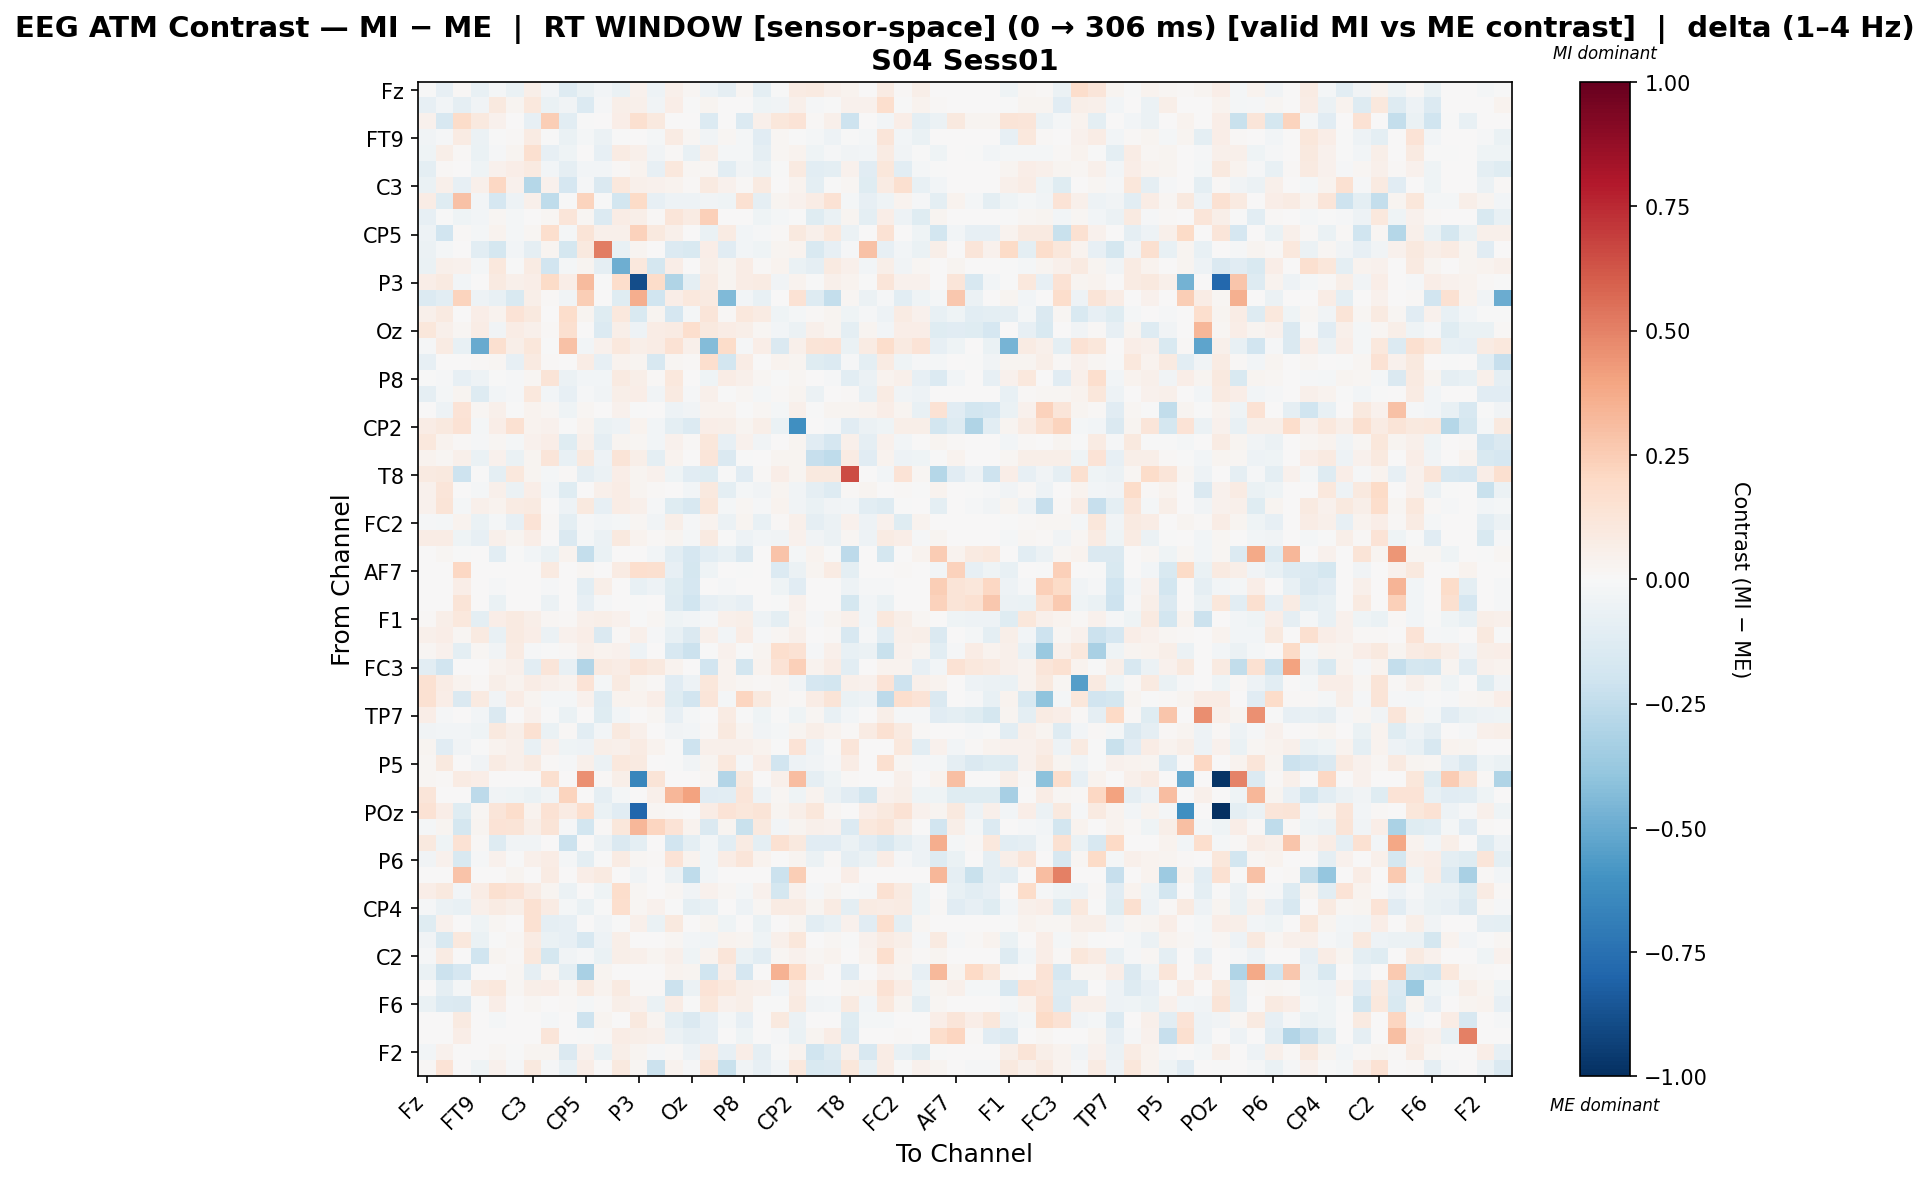

The data file committed next to this chart (first rows):
, Fz, F3, F7, FT9, FC5, FC1, C3, T7, TP9, CP5, CP1, Pz, P3, P7, O1, Oz, O2, P4, P8, TP10, CP6, CP2, Cz
Fz, -0.005509, -0.08293, 0.009953, -0.07317, -0.02174, -0.06583, 0.06015, -0.02948, -0.1284, -0.063, -0.02937, -0.06755, 0.03947, -0.04726, 0.04983, 0.01937, -0.05366, -0.08664, 0.02071, -0.09602, -0.007245, 0.085, 0.09307
F3, -0.08054, -0.02709, -0.09042, -0.03406, 0.09739, 0.02625, 0.1074, -0.06315, -0.03612, -0.1331, -0.0152, 0.06097, 0.05242, -0.0346, 0.06513, -0.002563, 0.02864, 0.007232, 0.0009131, -0.04514, -0.03632, 0.04894, -0.008924
F7, 0.03958, -0.1579, 0.1851, 0.09489, 0.04003, 0.0, -0.07953, 0.2481, -0.1048, -0.006033, 0.0, 0.06322, 0.1564, 0.1004, 0.0, 0.007009, -0.1397, 0.0, -0.1386, 0.04794, 0.1123, 0.1391, 0.0124
FT9, -0.03214, -0.01516, 0.07966, -0.05659, -0.002668, 0.01495, 0.07993, -0.004958, -0.06546, -0.01893, -0.06075, -0.007564, 0.0, -0.01964, 0.0792, 0.01744, -0.03725, 0.02291, -0.01793, -0.111, 0.02048, -0.00709, -0.01674
FC5, -0.04462, 0.05896, 0.01133, -0.06953, -0.01117, 0.03008, 0.1592, -0.07833, -0.04625, 0.003182, -0.08515, 0.08169, 0.04721, -0.03322, 0.01445, -0.07055, 0.05748, -0.01854, -0.0218, -0.08947, 0.02159, 0.03368, -0.04657
FC1, -0.09991, 0.0101, 0.0, -0.04118, 0.04139, 0.0703, 0.08828, -0.02519, -0.08671, -0.02711, -0.03021, 0.01329, 0.0366, -0.07876, 0.103, 0.01618, 0.0206, -0.1052, -0.03385, -0.05919, -0.002964, 0.09072, -0.1018
C3, -0.06916, 0.04981, -0.08294, 0.04866, 0.2062, 0.03992, -0.2883, 0.04134, -0.166, -0.01495, -0.1478, 0.1091, 0.04697, 0.04134, 0.03747, 0.01222, 0.09276, 0.04177, 0.01306, 0.08977, 0.001921, 0.03334, -0.09561
T7, 0.07065, -0.1194, 0.2966, -0.03093, -0.1717, -0.04934, 0.04691, -0.2516, -0.005553, 0.2203, -0.002744, -0.1826, 0.1951, -0.08495, -0.04908, -0.05354, -0.03175, -0.04565, 0.1531, -0.09056, 0.02967, 0.0445, 0.07131
TP9, -0.08217, -0.000279, -0.04555, -0.02734, 0.01812, -0.02268, 0.005523, 0.02252, 0.1175, 0.02287, -0.1347, 0.07052, 0.05658, 0.0132, 0.1218, 0.08363, 0.2418, 0.00698, 0.003358, -0.04685, -0.01689, -0.001472, -0.1213
CP5, -0.05372, -0.1913, 0.01065, -0.01829, 0.03439, -0.02283, 0.01995, 0.1712, -0.0168, 0.1252, 0.04992, 0.04768, 0.2271, 0.09998, 0.04716, 0.0, -0.06409, 0.08304, -0.02373, -0.01255, 0.01045, 0.09468, 0.04838
CP1, -0.05711, -0.01621, 0.0, -0.1091, -0.173, -0.03033, -0.08644, 0.02671, -0.1763, 0.09587, 0.5137, -0.07221, 0.02837, 0.0, -0.1385, -0.1531, 0.06677, -0.1167, -0.0257, -0.04348, 0.0291, 0.03706, -0.1509
Pz, -0.06919, 0.05429, 0.04636, -0.02196, 0.1086, -0.006162, 0.08291, -0.1939, -0.01622, 0.02803, -0.09183, -0.4886, 0.1037, -0.176, 0.06354, 0.003193, 0.05478, 0.02486, 0.07246, 0.008032, 0.03294, -0.06691, -0.09149
P3, 0.0671, 0.08877, -0.02915, 0.0, 0.08877, 0.0475, 0.06259, 0.1941, 0.06608, 0.3129, -0.004083, 0.1789, -0.8837, 0.1839, -0.3001, -0.09883, 0.07984, 0.02481, 0.07777, 0.08308, -0.0342, 0.0365, -0.001937
P7, -0.1361, -0.1052, 0.219, -0.05282, -0.07258, -0.1558, 0.05928, 0.01425, -0.03701, 0.2494, 0.0, -0.1199, 0.3607, -0.202, 0.06306, 0.102, 0.08892, -0.4431, -0.02516, -0.07258, 0.0, 0.1472, -0.1296
O1, 0.05422, 0.0885, 0.0, 0.06882, 0.03836, 0.1374, 0.09557, 0.001844, 0.1773, 0.03007, -0.1222, 0.1056, -0.1526, 0.02609, -0.1711, -0.02165, 0.1209, 0.009431, 0.1034, 0.08296, -0.04564, -0.02033, 0.01325
Oz, 0.1104, 0.05295, 0.01848, 0.0728, -0.03817, 0.07387, 0.05174, 0.01359, 0.1618, 0.0, -0.1392, 0.05472, -0.05238, 0.07127, 0.08372, 0.1649, 0.09474, 0.07473, 0.05714, 0.02309, -0.02357, -0.05946, 0.05144
O2, -0.01018, 0.07857, -0.07387, -0.5026, 0.1564, 0.05661, 0.1168, -0.0009823, 0.2906, -0.03118, 0.04269, 0.1089, 0.05906, 0.07224, 0.1426, 0.05372, -0.432, 0.1871, -0.008916, 0.06842, -0.1462, 0.05366, 0.1287
P4, -0.082, 0.007502, 0.0, 0.01256, 0.02077, -0.085, 0.08603, 0.0128, 0.0004128, 0.07048, -0.08032, 0.03762, 0.02897, -0.1597, 0.02187, 0.01485, 0.1658, -0.1851, 0.07731, 0.001488, 0.03643, 0.02694, -0.1202
P8, -0.001275, -0.008461, -0.07935, -0.04711, -0.004372, -0.0143, 0.01693, 0.1294, -0.06191, -0.02531, -0.02522, 0.09108, 0.05505, 0.008826, 0.1057, 0.007722, -0.04537, 0.07452, 0.05224, 0.01655, -0.002936, 0.01679, 0.007157
TP10, -0.09106, -0.01755, 0.02768, -0.1279, -0.03012, -0.009833, 0.1035, -0.02724, -0.08495, -0.01496, -0.03552, 0.06146, 0.06683, -0.03731, 0.09083, -0.01122, 0.05173, -0.003188, 0.02115, -0.01999, 0.01165, 0.02747, -0.05526
CP6, 0.002164, -0.04822, 0.1343, 0.02236, 0.04903, -0.004483, 0.03205, 0.02053, -0.04182, 0.02012, 0.006169, 0.04588, -0.004287, 0.0, -0.04954, -0.03305, 0.03259, 0.03856, -0.004483, 0.02053, -0.0218, 0.05462, -0.001494
CP2, 0.07614, 0.09853, 0.1451, -0.01904, 0.06944, 0.1542, 0.03734, 0.0396, -0.004814, 0.03663, -0.06413, -0.054, 0.0342, -0.02703, -0.09518, -0.1399, 0.06477, 0.06119, 0.03073, 0.06119, -0.07015, -0.6164, 0.003828
Cz, 0.1063, 0.03591, 0.01484, -0.01037, 0.01612, -0.02147, 0.0426, 0.06731, -0.119, 0.04707, -0.09004, 0.02905, 0.02113, -0.02906, 0.04568, 0.009859, 0.1124, -0.08228, 0.0455, -0.03686, 0.0, 0.0293, -0.1124
C4, 0.03846, 0.02043, 0.05001, -0.06726, 0.04214, -0.06902, 0.03031, 0.1207, -0.07108, 0.101, -0.05215, 0.1302, 0.06125, -0.1008, 0.03338, 0.004401, 0.1188, -0.1457, -0.004335, 0.00035, 0.02609, 0.02853, -0.2284
T8, 0.08792, 0.09922, -0.2042, -0.001341, -0.09655, 0.1028, 0.03001, -0.01847, 0.01383, -0.09306, -0.05992, 0.06411, 0.02592, 0.04212, -0.04601, -0.1167, -0.1247, -0.003884, -0.1161, 0.01519, 0.06571, 0.0278, 0.09816
FT10, 0.04016, 0.1184, 0.0, -0.0201, 0.04853, -0.05696, 0.06849, -0.03023, -0.118, 0.002572, 0.05154, 0.07224, 0.03067, 0.01358, 0.003728, -0.02773, 0.09816, -0.1009, -0.02272, -0.03486, 0.02733, -0.0348, -0.09342
FC6, 0.04682, 0.1321, -0.02277, 0.05231, 0.03833, 0.08425, 0.0913, 0.00154, -0.05261, 0.09432, -0.08245, 0.07358, 0.05445, -0.01086, -0.1233, -0.1618, 0.1105, -0.02074, 0.01844, -0.008415, 0.03836, -0.03604, -0.0644
FC2, -0.01203, -0.01671, 0.03691, -0.06347, -0.01849, -0.07887, 0.1338, 0.009224, -0.09696, -0.01061, -0.02666, -0.01954, 0.01784, -0.03493, 0.0569, -0.01477, 0.03548, -0.06191, 0.02685, -0.07623, 0.01446, 0.05204, -0.08898
F4, 0.07169, 0.07677, -0.04359, -0.08099, 0.05169, 0.02778, 0.0697, 0.001609, -0.1419, -0.01645, -0.06178, 0.09824, 0.03826, 0.008656, 0.02991, -0.02129, 0.09102, -0.007535, -0.04875, -0.02769, -0.03812, 0.04188, -0.03739
F8, 0.0, 0.01702, -0.001958, 0.0, -0.1077, -0.002769, -0.02755, -0.06763, 0.03404, -0.2386, -0.0662, 0.0, 0.0, -0.03109, -0.1027, -0.1711, -0.1072, -0.07512, -0.1412, 0.0, 0.2845, -0.01833, 0.03127
AF7, 0.0, 0.0, 0.2077, 0.0, 0.0, 0.0, 0.0, 0.0866, 0.0, 0.01576, 0.0, 0.07967, 0.171, 0.1616, -0.08381, -0.1748, -0.04659, 0.0, -0.001558, 0.0, -0.1334, -0.05852, 0.03117
AF3, 0.0, 0.0, 0.06713, 0.0, -0.01406, 0.0, 0.0, -0.01406, 0.0, -0.1064, 0.05947, 0.0, -0.07461, -0.05221, -0.1245, -0.1642, 0.0, -0.01406, 0.0, 0.0, -0.04472, -0.1171, 0.0
AFz, 0.0, 0.0, 0.1298, 0.0, -0.06854, 0.0, 0.0, -0.06168, 0.0, -0.08037, -0.01343, 0.0, -0.00451, 0.0, -0.1256, -0.2006, -0.08037, -0.06168, -0.08037, 0.0, -0.002727, 0.04214, 0.0
F1, 0.01005, 0.06161, 0.104, -0.09875, 0.06688, 0.0887, 0.06111, 0.01665, 0.01112, 0.04729, 0.06071, 0.04648, -0.005255, 0.02064, -0.04576, -0.03063, -0.01265, 0.05323, 0.05667, -0.05035, -0.09892, 0.03519, -0.01187
F5, 0.05322, 0.0655, 0.01719, 0.09003, -0.07088, 0.08685, 0.0625, -0.05928, 0.04229, 0.06479, -0.1472, 0.01094, 0.05314, -0.008134, -0.07677, -0.1435, 0.04768, -0.02414, 0.0764, -0.009919, 0.01993, 0.04894, 0.00232
FT7, 0.01879, 0.04423, -0.09887, 0.01674, -0.03216, 0.08445, -0.009967, -0.004478, 0.0111, 0.04974, 0.03778, 0.04651, -0.05083, 0.0, -0.1566, -0.2135, -0.0003902, 0.03949, -0.002652, 0.02937, 0.1715, 0.1481, -0.01055
FC3, -0.1056, -0.1885, 0.002641, 0.0, 0.032, 0.0496, -0.1067, 0.1214, -0.07114, -0.2917, 0.09281, 0.07181, 0.1246, 0.09419, 0.032, 0.0, -0.1892, 0.032, -0.1829, 0.032, 0.1328, 0.2404, 0.03318
C1, 0.1517, 0.07308, 0.03519, 0.008103, 0.05717, 0.034, 0.07262, 0.05054, 0.03531, 0.1375, -0.01907, 0.09129, 0.02896, 0.01246, -0.113, -0.05411, 0.1132, 0.03201, 0.01932, 0.01463, 0.01603, -0.03178, -0.1648
C5, 0.1562, 0.06963, -0.142, 0.08959, -0.03273, 0.0768, 0.02996, -0.0227, -0.01668, 0.04035, -0.1251, 0.0388, 0.03138, 0.06648, -0.1234, -0.1881, 0.1195, -0.02326, 0.2122, 0.09803, 0.01834, 0.01433, 0.07596
TP7, 0.06636, -0.00884, 0.0, -0.03073, -0.1448, 0.006071, 0.04082, -0.002475, -0.06467, 0.0, -0.1242, -0.02777, 0.0, 0.02204, -0.07942, -0.02086, 0.0, 0.08008, -0.0002216, -0.04598, -0.007651, -0.04448, 0.01973
CP3, -0.03371, -0.02359, -0.03067, -0.04507, 0.09914, 0.06026, 0.1509, -0.06922, 0.01035, -0.1028, -0.02535, 0.09532, 0.04895, 0.0, -0.03195, -0.02862, 0.0108, 0.09419, 0.02784, -0.03674, -0.02077, 0.02696, 0.06087
P1, 0.02631, -0.1147, -0.03195, -0.005881, 0.03208, 0.0536, -0.07194, 0.04496, -0.04637, -0.04725, 0.06149, 0.05252, 0.08003, 0.03464, -0.002236, -0.2077, 0.04875, 0.04944, 0.04977, 0.03386, -0.003404, 0.1387, -0.05067
P5, 0.01804, 0.09873, 0.0, -0.03353, 0.0794, 0.05128, 0.08935, 0.00957, -0.009334, 0.04879, -0.05673, 0.1066, 0.08787, 0.0, -0.001455, -0.03744, 0.02419, 0.109, -0.01306, 0.0683, -0.194, -0.05077, -0.03517
PO7, 0.01779, 0.01271, 0.08355, 0.06607, 0.0, 0.0, 0.0, 0.1576, 0.0, 0.4573, 0.01016, 0.05845, -0.6514, 0.1279, 0.0, 0.0, 0.01779, -0.2954, 0.09402, 0.007623, 0.05336, 0.3058, -0.09053
PO3, 0.1217, 0.0, 0.0, -0.2581, -0.03824, -0.04274, -0.06686, -0.03157, 0.2261, 0.0, -0.09054, -0.02085, 0.0, 0.05274, 0.3307, 0.402, -0.1147, -0.1042, 0.1217, -0.05417, 0.02131, -0.04113, 0.03319
POz, 0.1427, 0.06502, -0.1174, 0.02166, 0.1189, 0.1736, 0.03194, 0.1465, 0.08518, 0.1691, -0.06799, -0.1159, -0.7955, 0.02072, 0.009512, 0.0008115, 0.07045, 0.1334, 0.1109, 0.1251, 0.02532, 0.05595, 0.1148
PO4, -0.01925, 0.02712, -0.1731, 0.03018, 0.1362, 0.1254, 0.05624, 0.1265, -0.01208, -0.1866, 0.009072, 0.1127, 0.3288, 0.2121, 0.137, 0.03291, -0.1443, 0.02413, -0.2197, 0.1011, -0.02396, 0.03036, 0.04813
PO8, 0.1014, -0.04438, 0.1442, 0.008049, -0.1265, -0.0317, -0.03682, 0.0, -0.2111, 0.0, -0.05595, -0.1482, -0.09653, 0.0, -0.1881, -0.09874, -0.02633, -0.1073, 0.08388, -0.09509, 0.1506, 0.09966, -0.1116
P6, -0.03813, 0.04206, -0.1505, -0.01193, 0.04423, -0.004882, 0.05002, 0.07177, -0.01848, -0.0964, -0.001666, 0.08127, 0.01728, 0.009075, 0.1333, 0.03222, -0.02417, 0.07574, 0.1189, 0.03808, 0.0, 0.03001, -0.05581
P2, 0.0, 0.0, 0.2854, 0.0, 0.0, 0.02464, 0.00672, 0.08512, 0.0, 0.06292, 0.09237, 0.0, -0.03288, 0.0, -0.062, -0.2569, -0.02728, 0.0, 0.0, 0.0, -0.2172, 0.2444, 0.0
CPz, 0.0665, 0.1012, -0.0253, 0.07355, 0.1627, 0.1377, 0.08264, 0.02451, -0.05776, 0.001792, -0.03921, 0.172, 0.02228, 0.0, 0.02338, -0.03612, 0.04572, 0.01759, -0.01933, 0.04635, -0.1784, 0.04512, -0.01166
CP4, -0.01448, -0.05828, -0.07163, 0.05126, 0.08057, 0.05956, 0.1495, 0.0842, -0.01768, -0.06814, -0.005249, 0.1693, 0.02164, 0.04432, -0.004704, -0.09975, -0.07799, 0.0, -0.05029, 0.02105, 0.08308, 0.07977, 0.02659
TP8, -0.1234, 0.04179, 0.0, -0.04349, 0.0205, 0.005219, 0.1555, -0.09162, -0.07814, 0.003968, -0.03224, -0.005097, 0.04828, -0.06457, 0.09995, 0.004264, 0.02881, -0.04071, 0.003463, -0.06518, 0.0, 0.02894, -0.1072
C6, -0.03646, -0.1491, 0.1035, -0.0643, -0.002996, 0.0227, 0.08344, -0.06362, -0.08128, -0.1597, -0.05335, 0.06025, 0.0004605, 0.0, 0.01775, -0.02691, -0.03461, 0.0331, 0.02914, -0.04603, 0.05255, 0.1139, 0.003586
C2, -0.008452, 0.08486, 0.002917, -0.2031, 0.02851, 0.009849, 0.1045, -0.1738, -0.03237, -0.01198, -0.06661, 0.0554, 0.0502, 0.03008, 0.05219, -0.04454, 0.03316, 0.1186, -0.06672, -0.1028, 0.02228, 0.04499, 0.0201
FC4, -0.066, -0.2123, -0.1644, 0.0, 0.0, 0.01748, -0.08869, 0.02267, -0.0993, -0.3271, 0.02861, 0.0, 0.0, 0.0, 0.03488, 0.02589, -0.1995, 0.06842, -0.1713, 0.0, 0.3511, 0.1967, 0.04186
FT8, 6.580578267976487e-05, -0.09325, -0.01822, 0.08815, 0.1087, 0.02154, 0.06131, 0.0665, 0.01751, 0.08637, 0.0343, 0.09349, 0.01137, 0.00858, -0.2134, -0.06219, 0.1347, 0.1063, 0.0581, 0.05122, -0.02929, 0.07462, -0.001926
F6, -0.06848, -0.1368, -0.1409, -0.005942, 0.06574, 0.003406, 0.02274, 0.002149, 0.01192, -0.02161, 0.01343, 0.06117, 0.04685, -0.06737, 0.07755, -0.001807, 0.1111, 0.04319, 0.06147, -0.006558, -0.007533, 0.09144, -0.03728
AF8, 0.0, 0.0, 0.09197, 0.0, -0.01566, 0.0, 0.0, -0.01566, 0.0, -0.2106, 0.03032, 0.0, 0.1005, 0.03088, -0.1006, -0.1419, -0.08312, -0.01566, -0.08312, 0.0, 0.0985, -0.06145, 0.0
AF4, 0.0, 0.0, 0.0627, 0.0, 0.0, 0.0, 0.0, 0.1172, 0.0, -0.006902, 0.01234, 0.07095, 0.06178, 0.0507, -0.05543, -0.09297, -0.08228, 0.0, -0.04218, 0.0, -0.0147, -0.06655, 0.02776
... 2 more rows
